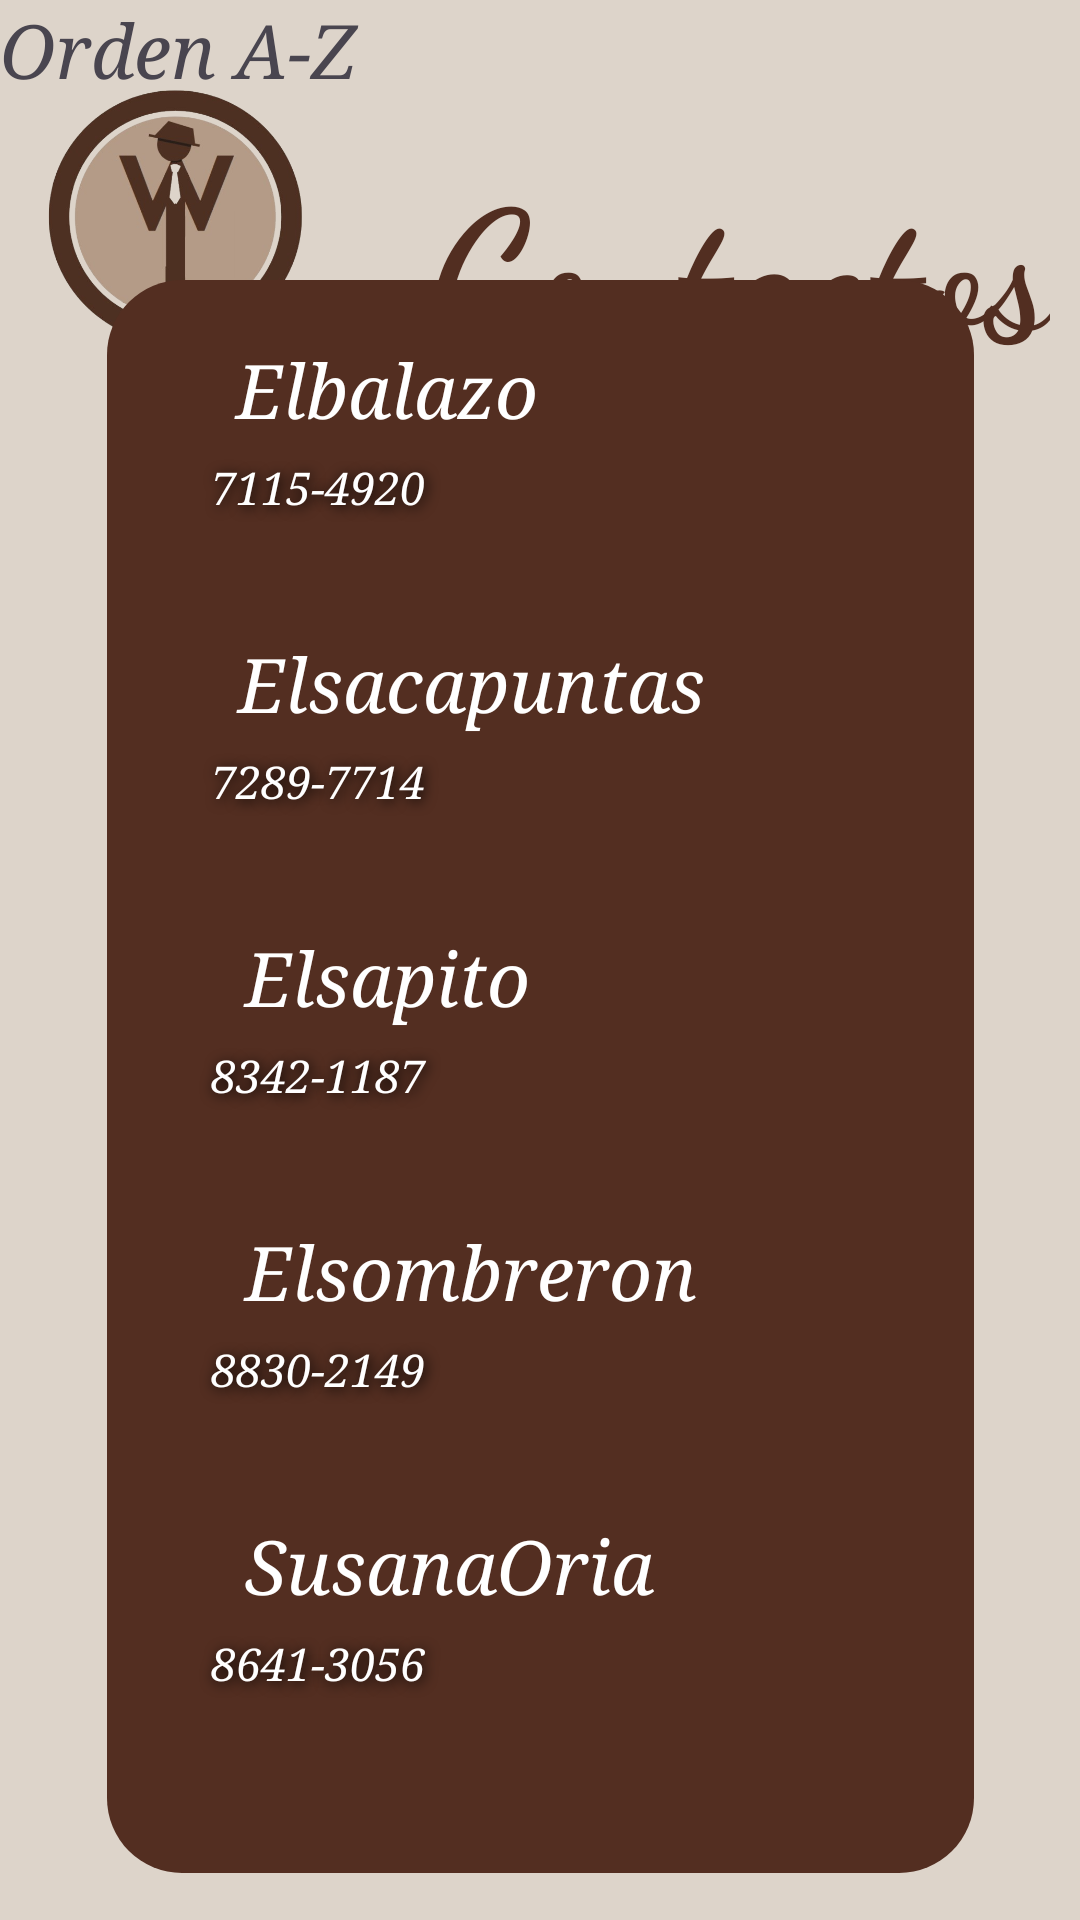

Write the Android layout XML for this screen, with the resource values it uses.
<!-- AndroidManifest.xml: application theme Theme.Alaris -->
<!-- res/layout/contactos.xml -->
<?xml version="1.0" encoding="utf-8"?>
<androidx.constraintlayout.widget.ConstraintLayout xmlns:android="http://schemas.android.com/apk/res/android"
    xmlns:app="http://schemas.android.com/apk/res-auto"
    xmlns:tools="http://schemas.android.com/tools"
    android:id="@+id/main"
    android:layout_width="match_parent"
    android:layout_height="match_parent"
    android:background="@color/back"
    tools:context=".MainActivity">

    <TextView
        android:id="@+id/textView1"
        android:layout_width="280dp"
        android:layout_height="78dp"
        android:fontFamily="cursive"
        android:text="Contactos"
        android:textAlignment="textEnd"
        android:textColor="#522E21"
        android:textSize="60sp"

        android:textStyle="bold"
        app:layout_constraintBottom_toBottomOf="parent"
        app:layout_constraintEnd_toEndOf="parent"
        app:layout_constraintHorizontal_bias="0.877"
        app:layout_constraintStart_toStartOf="parent"

        app:layout_constraintTop_toTopOf="parent"
        app:layout_constraintVertical_bias="0.082" />

    <ImageView
        android:id="@+id/imageView"
        android:layout_width="90dp"
        android:layout_height="87dp"
        app:layout_constraintBottom_toBottomOf="parent"
        app:layout_constraintEnd_toEndOf="parent"
        app:layout_constraintHorizontal_bias="0.049"
        app:layout_constraintStart_toStartOf="parent"
        app:layout_constraintTop_toTopOf="parent"
        app:layout_constraintVertical_bias="0.052"
        app:srcCompat="@drawable/captura_de_pantalla_2026_05_08_142658_removebg_preview" />

    <LinearLayout
        android:id="@+id/linearLayout"
        android:layout_width="289dp"
        android:layout_height="531dp"
        android:background="@drawable/back_ground2"

        android:orientation="vertical"
        app:layout_constraintBottom_toBottomOf="parent"
        app:layout_constraintEnd_toEndOf="parent"
        app:layout_constraintStart_toStartOf="parent"
        app:layout_constraintTop_toTopOf="parent"
        app:layout_constraintVertical_bias="0.855">

        <TextView
            android:id="@+id/textView4"
            android:layout_width="187dp"
            android:layout_height="39dp"
            android:layout_marginTop="20dp"
            android:fontFamily="serif"
            android:text="Elbalazo"
            android:textAlignment="center"
            android:textColor="@color/white"
            android:textSize="25sp"

            android:textStyle="italic" />

        <TextView
            android:id="@+id/textView5"
            android:layout_width="141dp"
            android:layout_height="39dp"
            android:fontFamily="serif"
            android:shadowColor="@color/black"
            android:shadowDx="1.5"
            android:shadowDy="1.5"
            android:shadowRadius="10"
            android:text="7115-4920"
            android:textAlignment="center"
            android:textColor="@color/white"
            android:textSize="15sp"

            android:textStyle="italic" />

        <TextView
            android:id="@+id/textView6"
            android:layout_width="243dp"
            android:layout_height="39dp"
            android:layout_marginTop="20dp"
            android:fontFamily="serif"
            android:text="Elsacapuntas"
            android:textAlignment="center"
            android:textColor="@color/white"
            android:textSize="25sp"

            android:textStyle="italic" />

        <TextView
            android:id="@+id/textView7"
            android:layout_width="141dp"
            android:layout_height="39dp"
            android:fontFamily="serif"
            android:shadowColor="@color/black"
            android:shadowDx="1.5"
            android:shadowDy="1.5"
            android:shadowRadius="10"
            android:text="7289-7714"
            android:textAlignment="center"
            android:textColor="@color/white"
            android:textSize="15sp"

            android:textStyle="italic" />

        <TextView
            android:id="@+id/textView8"
            android:layout_width="187dp"
            android:layout_height="39dp"
            android:layout_marginTop="20dp"
            android:fontFamily="serif"
            android:text="Elsapito"
            android:textAlignment="center"
            android:textColor="@color/white"
            android:textSize="25sp"

            android:textStyle="italic" />

        <TextView
            android:id="@+id/textView9"
            android:layout_width="141dp"
            android:layout_height="39dp"
            android:fontFamily="serif"
            android:shadowColor="@color/black"
            android:shadowDx="1.5"
            android:shadowDy="1.5"
            android:shadowRadius="10"
            android:text="8342-1187"
            android:textAlignment="center"
            android:textColor="@color/white"
            android:textSize="15sp"

            android:textStyle="italic" />

        <TextView
            android:id="@+id/textView10"
            android:layout_width="243dp"
            android:layout_height="39dp"
            android:layout_marginTop="20dp"
            android:fontFamily="serif"
            android:text="Elsombreron"
            android:textAlignment="center"
            android:textColor="@color/white"
            android:textSize="25sp"

            android:textStyle="italic" />

        <TextView
            android:id="@+id/textView11"
            android:layout_width="141dp"
            android:layout_height="39dp"
            android:fontFamily="serif"
            android:shadowColor="@color/black"
            android:shadowDx="1.5"
            android:shadowDy="1.5"
            android:shadowRadius="10"
            android:text="8830-2149"
            android:textAlignment="center"
            android:textColor="@color/white"
            android:textSize="15sp"

            android:textStyle="italic" />

        <TextView
            android:id="@+id/textView12"
            android:layout_width="228dp"
            android:layout_height="39dp"
            android:layout_marginTop="20dp"
            android:fontFamily="serif"
            android:text="SusanaOria"
            android:textAlignment="center"
            android:textColor="@color/white"
            android:textSize="25sp"

            android:textStyle="italic" />

        <TextView
            android:id="@+id/textView13"
            android:layout_width="141dp"
            android:layout_height="39dp"
            android:fontFamily="serif"
            android:shadowColor="@color/black"
            android:shadowDx="1.5"
            android:shadowDy="1.5"
            android:shadowRadius="10"
            android:text="8641-3056"
            android:textAlignment="center"
            android:textColor="@color/white"
            android:textSize="15sp"

            android:textStyle="italic" />
    </LinearLayout>

    <TextView
        android:id="@+id/textView"
        android:layout_width="149dp"
        android:layout_height="39dp"
        android:text="Orden A-Z"
        android:fontFamily="serif"
        android:textStyle="italic"

        android:textSize="25sp"
        tools:layout_editor_absoluteX="16dp"
        tools:layout_editor_absoluteY="132dp" />

</androidx.constraintlayout.widget.ConstraintLayout>
<!-- resources referenced by this layout -->
<resources>
  <color name="back">#DDD4CA</color>
  <color name="black">#FF000000</color>
  <color name="white">#FFFFFFFF</color>
  <!-- drawable back_ground2 (drawable) -->
  <?xml version="1.0" encoding="utf-8"?>
  <shape xmlns:android="http://schemas.android.com/apk/res/android">
  
      <solid android:color="@color/back2"/>
  
      <corners android:radius="25dp"/>
  
  </shape>
  <!-- drawable captura_de_pantalla_2026_05_08_142658_removebg_preview: png bitmap (drawable, 141392 bytes) -->
  <style name="Theme.Alaris" parent="Base.Theme.Alaris" />
  <color name="back2">#532E21</color>
  <style name="Base.Theme.Alaris" parent="Theme.Material3.DayNight.NoActionBar">
          
          
      </style>
</resources>
